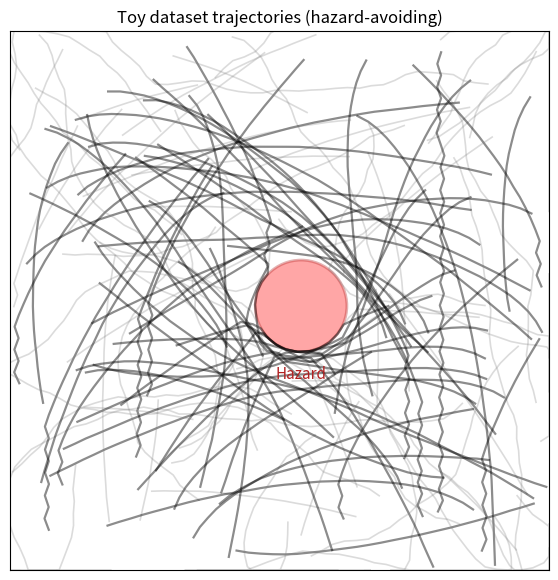
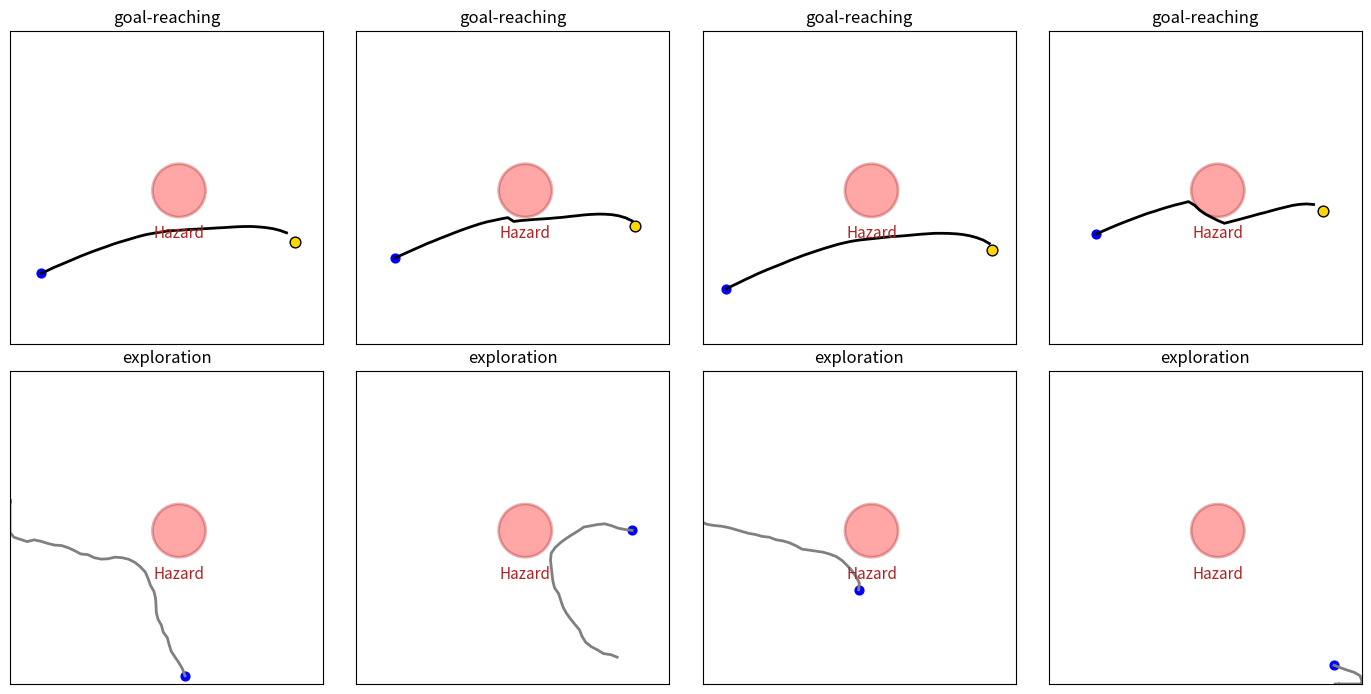

Here is the Python script that generated these plots, in order:
import numpy as np
from dataclasses import dataclass


# ============================================================
# Utility functions
# ============================================================

def l2(x, y):
    return np.linalg.norm(x - y)

def unit(v, eps=1e-8):
    n = np.linalg.norm(v)
    if n < eps:
        return np.zeros_like(v)
    return v / n

def clip_to_box(x, low, high):
    return np.clip(x, low, high)

def linearly_interpolate(a, b, n):
    xs = []
    for t in np.linspace(0.0, 1.0, n):
        xs.append((1 - t) * a + t * b)
    return np.array(xs)


# ============================================================
# Toy environment
# ============================================================

@dataclass
class ToyEnvConfig:
    box_low: float = -1.0
    box_high: float = 1.0

    hazard_center: tuple = (0.10, -0.05)
    hazard_radius: float = 0.18

    goal_radius: float = 0.08
    step_size: float = 0.045
    max_episode_steps: int = 90

    # trajectory generation
    action_noise_std: float = 0.015
    repulsion_scale: float = 0.22
    repulsion_margin: float = 0.28


class ToyHazardEnv:
    def __init__(self, cfg: ToyEnvConfig):
        self.cfg = cfg
        self.low = np.array([cfg.box_low, cfg.box_low], dtype=np.float32)
        self.high = np.array([cfg.box_high, cfg.box_high], dtype=np.float32)
        self.hazard_center = np.array(cfg.hazard_center, dtype=np.float32)
        self.hazard_radius = cfg.hazard_radius
        self.goal_radius = cfg.goal_radius
        self.step_size = cfg.step_size
        self.max_episode_steps = cfg.max_episode_steps

        self.state = None
        self.goal = None
        self.t = 0

    # ----------------------------
    # geometry
    # ----------------------------
    def in_box(self, x):
        return np.all(x >= self.low) and np.all(x <= self.high)

    def in_hazard(self, x):
        return l2(x, self.hazard_center) <= self.hazard_radius

    def near_hazard(self, x, margin=None):
        if margin is None:
            margin = self.cfg.repulsion_margin
        return l2(x, self.hazard_center) <= (self.hazard_radius + margin)

    def reached_goal(self, x, goal):
        return l2(x, goal) <= self.goal_radius

    def sample_safe_point(self, margin=0.03):
        """Sample a point inside the box and outside the hazard."""
        while True:
            x = np.random.uniform(self.low, self.high)
            if l2(x, self.hazard_center) > (self.hazard_radius + margin):
                return x.astype(np.float32)

    # ----------------------------
    # env api
    # ----------------------------
    def reset(self, state=None, goal=None):
        if state is None:
            state = self.sample_safe_point()
        if goal is None:
            goal = self.sample_safe_point()

        self.state = np.array(state, dtype=np.float32)
        self.goal = np.array(goal, dtype=np.float32)
        self.t = 0
        return self.state.copy(), self.goal.copy()

    def step(self, action):
        """
        action: 2D vector, interpreted as desired displacement direction.
        """
        a = np.array(action, dtype=np.float32)
        a = unit(a) * min(np.linalg.norm(a), self.step_size)

        next_state = self.state + a
        next_state = clip_to_box(next_state, self.low, self.high)

        # If next state enters hazard, project back to hazard boundary slightly outside.
        if self.in_hazard(next_state):
            vec = next_state - self.hazard_center
            if np.linalg.norm(vec) < 1e-8:
                vec = np.array([1.0, 0.0], dtype=np.float32)
            vec = unit(vec)
            next_state = self.hazard_center + vec * (self.hazard_radius + 1e-3)

        self.state = next_state
        self.t += 1

        done = self.reached_goal(self.state, self.goal) or (self.t >= self.max_episode_steps)
        reward = 1.0 if self.reached_goal(self.state, self.goal) else 0.0

        info = {}
        return self.state.copy(), reward, done, info


# ============================================================
# Trajectory policies for dataset generation
# ============================================================

def obstacle_avoiding_goal_action(env: ToyHazardEnv, s, g, prefer_side: str | None = "north"):
    """
    Goal-directed action with repulsion from the hazard.

    prefer_side:
      "north" / "south" — bias the tangential detour (matches ref.png northern arc)
      None — pick whichever candidate stays farther from the hazard
    """
    cfg = env.cfg
    toward_goal = unit(g - s)

    vec_from_hazard = s - env.hazard_center
    dist = np.linalg.norm(vec_from_hazard)
    repulse = np.zeros(2, dtype=np.float32)

    safe_band = env.hazard_radius + cfg.repulsion_margin
    if dist < safe_band:
        strength = cfg.repulsion_scale * (safe_band - dist) / max(cfg.repulsion_margin, 1e-6)
        repulse = strength * unit(vec_from_hazard)

    # Tangential bias for going around the hazard (CCW vs CW relative to goal).
    tangent = np.array([-toward_goal[1], toward_goal[0]], dtype=np.float32)
    # "north" ≈ positive world-y component of the tangent kick.
    if prefer_side == "north":
        if tangent[1] < 0:
            tangent = -tangent
        tang_w = 0.32
    elif prefer_side == "south":
        if tangent[1] > 0:
            tangent = -tangent
        tang_w = 0.32
    else:
        tang_w = 0.18

    cand1 = toward_goal + repulse + tang_w * tangent
    cand2 = toward_goal + repulse - tang_w * tangent

    nxt1 = s + env.step_size * unit(cand1)
    nxt2 = s + env.step_size * unit(cand2)
    d1 = l2(nxt1, env.hazard_center)
    d2 = l2(nxt2, env.hazard_center)

    if prefer_side in ("north", "south"):
        # Keep preferred side unless it collapses into the hazard disk.
        action_dir = cand1 if d1 >= env.hazard_radius + 0.02 else cand2
        if d1 < env.hazard_radius + 0.02 and d2 < env.hazard_radius + 0.02:
            action_dir = cand1 if d1 >= d2 else cand2
    else:
        action_dir = cand1 if d1 >= d2 else cand2

    action_dir = action_dir + np.random.randn(2) * cfg.action_noise_std
    return unit(action_dir) * env.step_size


def exploratory_action(env: ToyHazardEnv, s, heading=None):
    """
    Non-goal-reaching exploratory / local motion that still avoids hazard.
    """
    cfg = env.cfg

    if heading is None:
        heading = unit(np.random.randn(2))
    else:
        heading = unit(0.85 * heading + 0.15 * np.random.randn(2))

    vec_from_hazard = s - env.hazard_center
    dist = np.linalg.norm(vec_from_hazard)
    repulse = np.zeros(2, dtype=np.float32)

    safe_band = env.hazard_radius + cfg.repulsion_margin
    if dist < safe_band:
        strength = cfg.repulsion_scale * (safe_band - dist) / max(cfg.repulsion_margin, 1e-6)
        repulse = 1.2 * strength * unit(vec_from_hazard)

    action = heading + repulse + np.random.randn(2) * cfg.action_noise_std
    return unit(action) * env.step_size, unit(action)


# ============================================================
# Dataset generation
# ============================================================

def generate_goal_trajectory(
    env: ToyHazardEnv,
    min_start_goal_dist=0.8,
    prefer_side: str | None = "north",
    start=None,
    goal=None,
):
    """
    Goal-reaching trajectory that usually avoids the hazard (northern bias by default).
    """
    if start is None or goal is None:
        while True:
            s0 = env.sample_safe_point() if start is None else np.asarray(start, dtype=np.float32)
            g = env.sample_safe_point() if goal is None else np.asarray(goal, dtype=np.float32)
            if l2(s0, g) > min_start_goal_dist:
                break
    else:
        s0 = np.asarray(start, dtype=np.float32)
        g = np.asarray(goal, dtype=np.float32)

    s, g = env.reset(s0, g)

    states = [s.copy()]
    actions = []
    next_states = []
    rewards = []
    dones = []

    for _ in range(env.max_episode_steps):
        a = obstacle_avoiding_goal_action(env, s, g, prefer_side=prefer_side)
        ns, r, done, _ = env.step(a)

        states.append(ns.copy())
        actions.append(a.copy())
        next_states.append(ns.copy())
        rewards.append(r)
        dones.append(done)

        s = ns
        if done:
            break

    traj = {
        "mode": "goal",
        "start": s0.copy(),
        "goal": g.copy(),
        "states": np.array(states, dtype=np.float32),
        "actions": np.array(actions, dtype=np.float32),
        "next_states": np.array(next_states, dtype=np.float32),
        "rewards": np.array(rewards, dtype=np.float32),
        "dones": np.array(dones, dtype=np.float32),
    }
    return traj


def generate_partial_trajectory(env: ToyHazardEnv, prefer_side: str | None = "north"):
    """Truncated goal-reaching demo (offline support for mid-horizon windows)."""
    traj = generate_goal_trajectory(env, prefer_side=prefer_side)
    states = traj["states"]
    if len(states) < 12:
        traj["mode"] = "partial"
        return traj
    keep = int(np.random.randint(max(8, len(states) // 3), max(9, 3 * len(states) // 4)))
    keep = min(keep, len(states))
    traj = dict(traj)
    traj["mode"] = "partial"
    traj["states"] = states[:keep]
    n_act = keep - 1
    traj["actions"] = traj["actions"][:n_act]
    traj["next_states"] = traj["next_states"][:n_act]
    traj["rewards"] = traj["rewards"][:n_act]
    traj["dones"] = traj["dones"][:n_act]
    if n_act > 0:
        traj["dones"][-1] = 1.0
        traj["rewards"][:] = 0.0
    return traj


def generate_exploration_trajectory(env: ToyHazardEnv, horizon_range=(25, 60)):
    """
    Not-necessarily-goal-reaching trajectory.
    We still assign some dummy goal because goal-conditioned datasets
    often store a goal, but the trajectory itself need not reach it.
    """
    s0 = env.sample_safe_point()
    dummy_goal = env.sample_safe_point()
    s, _ = env.reset(s0, dummy_goal)

    H = np.random.randint(horizon_range[0], horizon_range[1] + 1)

    states = [s.copy()]
    actions = []
    next_states = []
    rewards = []
    dones = []

    heading = unit(np.random.randn(2))

    for t in range(H):
        a, heading = exploratory_action(env, s, heading)
        ns, r, _, _ = env.step(a)

        done = (t == H - 1)

        states.append(ns.copy())
        actions.append(a.copy())
        next_states.append(ns.copy())
        rewards.append(0.0)  # exploration trajectory는 reward 0으로 두어도 됨
        dones.append(done)

        s = ns

    traj = {
        "mode": "explore",
        "start": s0.copy(),
        "goal": dummy_goal.copy(),
        "states": np.array(states, dtype=np.float32),
        "actions": np.array(actions, dtype=np.float32),
        "next_states": np.array(next_states, dtype=np.float32),
        "rewards": np.array(rewards, dtype=np.float32),
        "dones": np.array(dones, dtype=np.float32),
    }
    return traj


def generate_dataset(
    env: ToyHazardEnv,
    num_goal_trajs=120,
    num_explore_trajs=80,
    num_partial_trajs=60,
    prefer_side: str | None = "north",
    seed: int | None = None,
):
    """
    Offline mix:
      goal (~full reaches) + partial (truncated) + explore (roaming).
    Prefer a consistent northern detour so concept figures match ref.png.
    """
    if seed is not None:
        np.random.seed(seed)

    trajectories = []

    # Seed a few left→right corridor demos so K-step windows near the figure scene exist.
    corridor = [
        (np.array([-0.80, -0.55], np.float32), np.array([0.82, -0.35], np.float32)),
        (np.array([-0.75, -0.45], np.float32), np.array([0.78, -0.25], np.float32)),
        (np.array([-0.85, -0.65], np.float32), np.array([0.85, -0.40], np.float32)),
        (np.array([-0.70, -0.30], np.float32), np.array([0.75, -0.15], np.float32)),
    ]
    for s0, g in corridor:
        trajectories.append(
            generate_goal_trajectory(env, start=s0, goal=g, prefer_side=prefer_side, min_start_goal_dist=0.5)
        )

    for _ in range(num_goal_trajs):
        side = prefer_side if np.random.rand() < 0.75 else None
        trajectories.append(generate_goal_trajectory(env, prefer_side=side))

    for _ in range(num_partial_trajs):
        trajectories.append(generate_partial_trajectory(env, prefer_side=prefer_side))

    for _ in range(num_explore_trajs):
        trajectories.append(generate_exploration_trajectory(env))

    transitions = []
    for traj_idx, traj in enumerate(trajectories):
        T = len(traj["actions"])
        for t in range(T):
            transitions.append({
                "traj_idx": traj_idx,
                "mode": traj["mode"],
                "t": t,
                "s": traj["states"][t],
                "a": traj["actions"][t],
                "s_next": traj["next_states"][t],
                "goal": traj["goal"],
                "reward": traj["rewards"][t],
                "done": traj["dones"][t],
            })

    return trajectories, transitions


# ============================================================
# Visualization
# ============================================================

def draw_env(ax, env: ToyHazardEnv):
    import matplotlib.pyplot as plt

    # box
    ax.set_xlim(env.cfg.box_low, env.cfg.box_high)
    ax.set_ylim(env.cfg.box_low, env.cfg.box_high)
    ax.set_aspect("equal")

    # hazard
    hazard = plt.Circle(
        env.hazard_center,
        env.hazard_radius,
        color="red",
        alpha=0.35,
        ec="firebrick",
        lw=2,
    )
    ax.add_patch(hazard)

    ax.text(
        env.hazard_center[0],
        env.hazard_center[1] - env.hazard_radius - 0.05,
        "Hazard",
        color="firebrick",
        ha="center",
        va="top",
        fontsize=11,
    )

    ax.set_xticks([])
    ax.set_yticks([])


def plot_dataset(env: ToyHazardEnv, trajectories, n_show=80):
    import matplotlib.pyplot as plt

    fig, ax = plt.subplots(figsize=(7, 7))
    draw_env(ax, env)

    idxs = np.random.choice(len(trajectories), size=min(n_show, len(trajectories)), replace=False)

    for i in idxs:
        traj = trajectories[i]
        states = traj["states"]

        if traj["mode"] == "goal":
            color = "black"
            alpha = 0.45
            lw = 1.6
        else:
            color = "gray"
            alpha = 0.28
            lw = 1.2

        ax.plot(states[:, 0], states[:, 1], color=color, alpha=alpha, lw=lw)

    ax.set_title("Toy dataset trajectories (hazard-avoiding)")
    plt.show()


def plot_examples(env: ToyHazardEnv, trajectories, n_goal=4, n_explore=4):
    import matplotlib.pyplot as plt

    goal_trajs = [tr for tr in trajectories if tr["mode"] == "goal"]
    exp_trajs = [tr for tr in trajectories if tr["mode"] == "explore"]

    fig, axes = plt.subplots(2, 4, figsize=(14, 7))
    axes = axes.reshape(2, 4)

    for ax in axes.flat:
        draw_env(ax, env)

    for i in range(min(n_goal, len(goal_trajs))):
        traj = goal_trajs[i]
        states = traj["states"]
        goal = traj["goal"]
        start = traj["start"]

        axes[0, i].plot(states[:, 0], states[:, 1], color="black", lw=2)
        axes[0, i].scatter(start[0], start[1], c="blue", s=40, label="start")
        axes[0, i].scatter(goal[0], goal[1], c="gold", edgecolors="black", s=60, label="goal")
        axes[0, i].set_title("goal-reaching")

    for i in range(min(n_explore, len(exp_trajs))):
        traj = exp_trajs[i]
        states = traj["states"]
        start = traj["start"]

        axes[1, i].plot(states[:, 0], states[:, 1], color="gray", lw=2)
        axes[1, i].scatter(start[0], start[1], c="blue", s=40)
        axes[1, i].set_title("exploration")

    plt.tight_layout()
    plt.show()


# ============================================================
# Example usage
# ============================================================

if __name__ == "__main__":
    np.random.seed(0)

    cfg = ToyEnvConfig(
        box_low=-1.0,
        box_high=1.0,
        hazard_center=(0.08, -0.02),
        hazard_radius=0.17,      # 너무 크지 않게
        goal_radius=0.08,
        step_size=0.045,
        max_episode_steps=90,
        action_noise_std=0.015,
        repulsion_scale=0.22,
        repulsion_margin=0.30,
    )

    env = ToyHazardEnv(cfg)

    trajectories, transitions = generate_dataset(
        env,
        num_goal_trajs=140,
        num_explore_trajs=100,
    )

    print(f"# trajectories: {len(trajectories)}")
    print(f"# transitions : {len(transitions)}")

    # dataset visualization
    plot_dataset(env, trajectories, n_show=120)
    plot_examples(env, trajectories, n_goal=4, n_explore=4)
